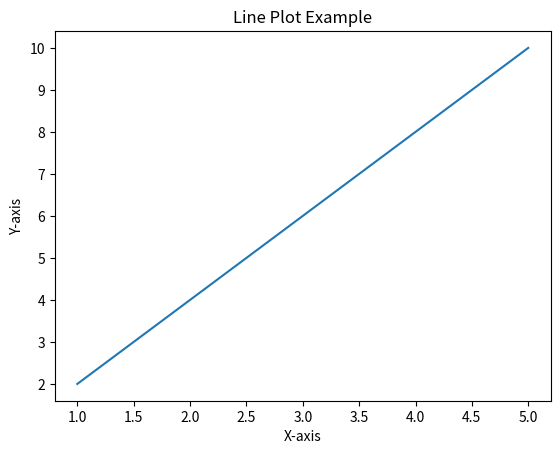
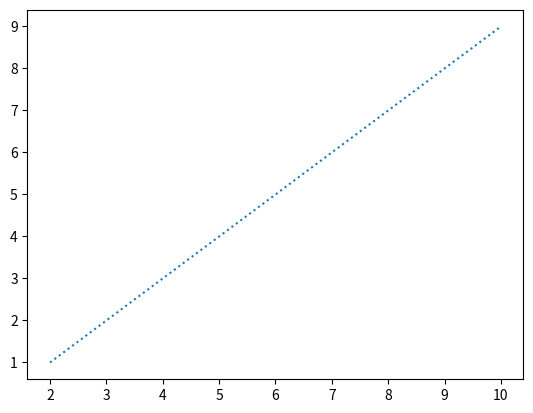

Source code (Python) for these figures, in order:
import numpy as np
import matplotlib.pyplot as plt
x=np.array([1,2,3,4,5])
y=x*2
plt.plot(x,y)
plt.title("Line Plot Example")
plt.xlabel("X-axis")
plt.ylabel("Y-axis")
plt.show()
plt.figure()
x1=[2,4,6,8,10]
y1=[1,3,5,7,9]
plt.plot(x1,y1,linestyle='dotted')
plt.show()